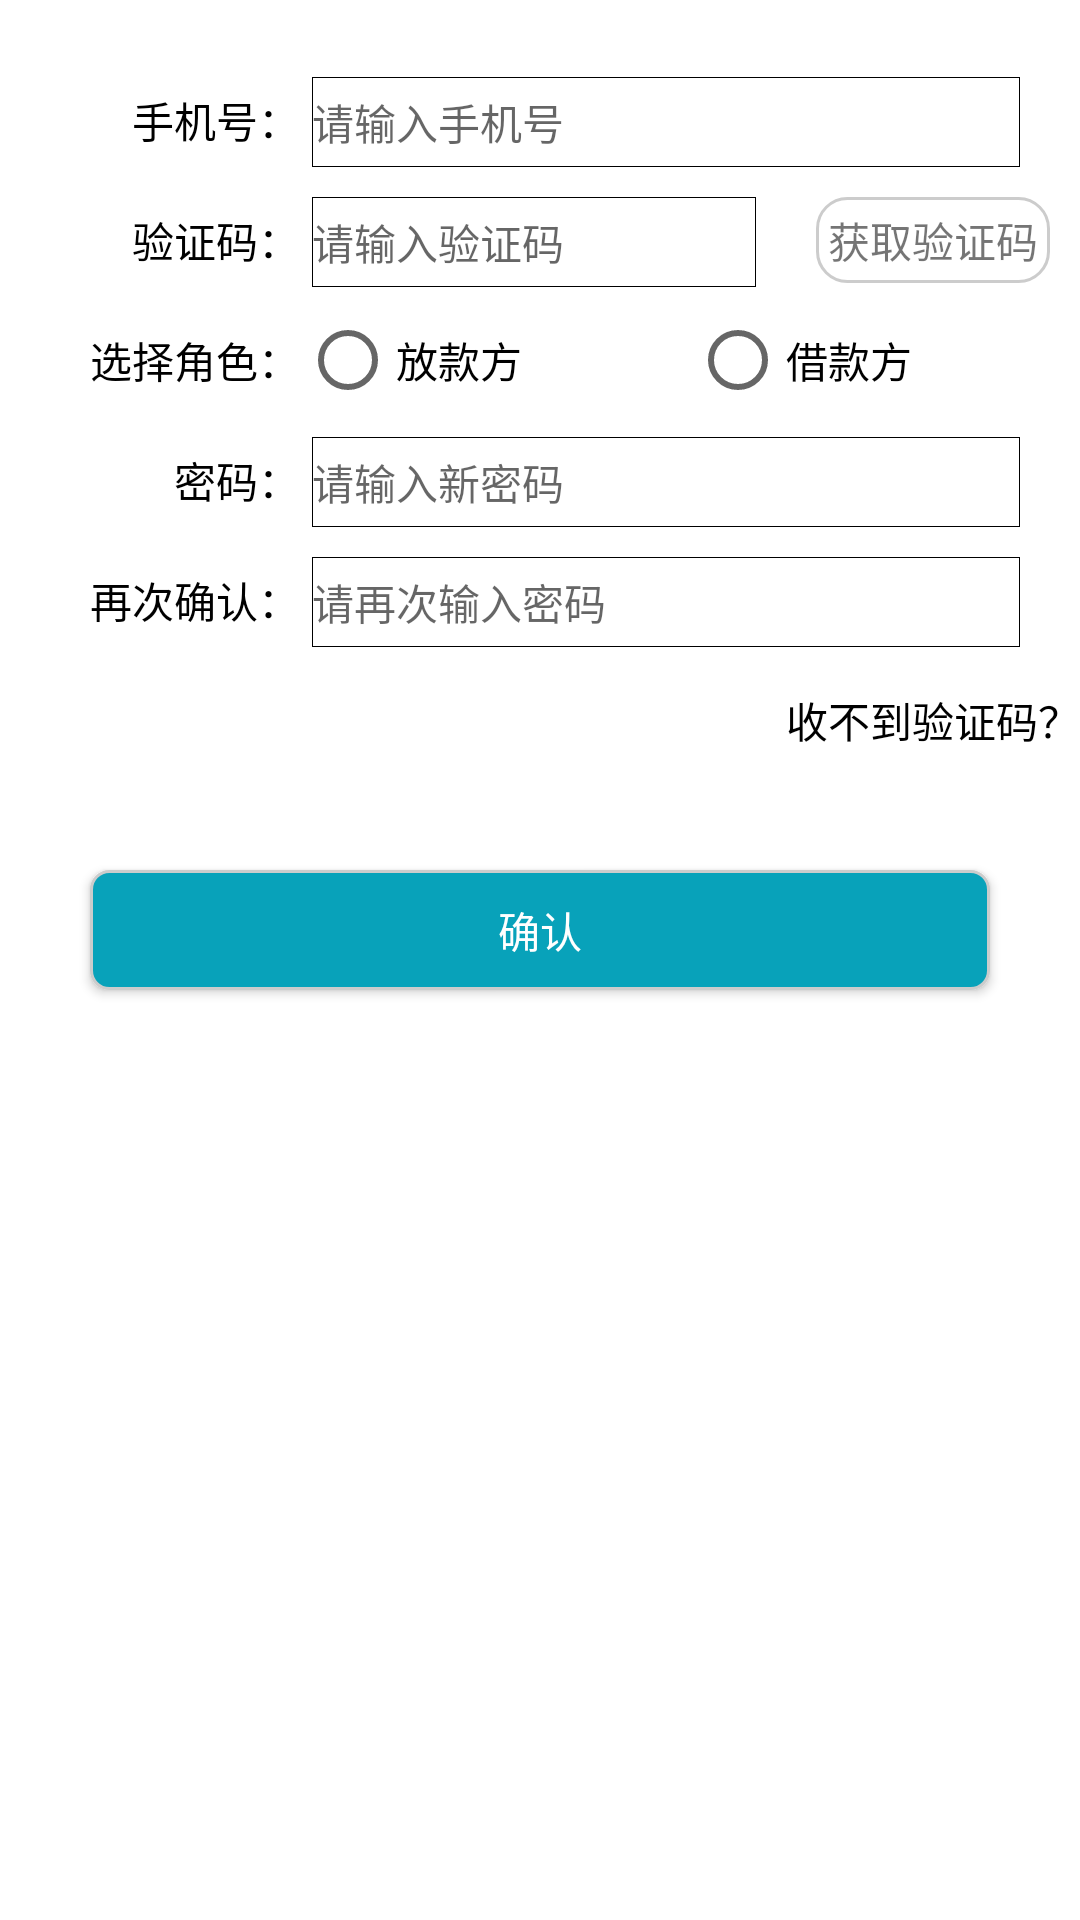

Layout XML and referenced resources for this Android screen:
<!-- AndroidManifest.xml: application theme AppTheme -->
<!-- res/layout/activity_register.xml -->
<?xml version="1.0" encoding="utf-8"?>
<LinearLayout xmlns:android="http://schemas.android.com/apk/res/android"
    xmlns:app="http://schemas.android.com/apk/res-auto"
    xmlns:tools="http://schemas.android.com/tools"
    android:layout_width="match_parent"
    android:layout_height="match_parent"
    android:background="@color/white"
    android:orientation="vertical"
    tools:context="com.yuzhua.theloanapplication.activities.RegisterActivity">

    <LinearLayout
        android:layout_width="match_parent"
        android:layout_height="40dp"
        android:layout_marginTop="20dp"
        android:orientation="horizontal">

        <TextView
            style="@style/NormalTextStyle"
            android:layout_width="100dp"
            android:layout_height="match_parent"
            android:gravity="center_vertical|right"
            android:text="手机号：" />

        <EditText
            android:id="@+id/et_phone"
            android:inputType="phone"
            style="@style/EdittextStyle"
            android:hint="@string/input_telphone"
            android:imeOptions="actionNext" />
    </LinearLayout>

    <LinearLayout
        android:layout_width="match_parent"
        android:layout_height="40dp"
        android:orientation="horizontal">

        <TextView
            style="@style/NormalTextStyle"
            android:layout_width="100dp"
            android:layout_height="match_parent"
            android:gravity="center_vertical|right"
            android:text="验证码：" />

        <EditText
            android:id="@+id/et_authcode"
            style="@style/EdittextStyle"
            android:layout_width="wrap_content"
            android:layout_weight="1"
            android:inputType="number"
            android:hint="@string/input_auth"
            android:imeOptions="actionNext" />

        <TextView
            android:layout_width="wrap_content"
            android:layout_height="wrap_content"
            android:layout_marginRight="10dp"
            android:background="@drawable/rectangle_white_service"
            android:padding="4dp"
            android:text="获取验证码" />
    </LinearLayout>

    <LinearLayout
        android:id="@+id/ll_role"
        android:layout_width="match_parent"
        android:layout_height="40dp"
        android:orientation="horizontal">

        <TextView
            style="@style/NormalTextStyle"
            android:layout_width="100dp"
            android:layout_height="match_parent"
            android:gravity="center_vertical|right"
            android:text="选择角色：" />

        <RadioGroup
            android:id="@+id/rg_role"
            android:layout_width="match_parent"
            android:layout_height="wrap_content"
            android:layout_gravity="center"
            android:gravity="center_vertical"
            android:orientation="horizontal">

            <RadioButton
                android:id="@+id/gb_fangkuan"
                android:layout_width="wrap_content"
                android:layout_height="wrap_content"
                android:layout_weight="1"
                android:text="放款方" />

            <RadioButton
                android:id="@+id/rg_jiekuan"
                android:layout_width="wrap_content"
                android:layout_height="wrap_content"
                android:layout_weight="1"
                android:text="借款方" />
        </RadioGroup>
    </LinearLayout>

    <LinearLayout
        android:layout_width="match_parent"
        android:layout_height="40dp"
        android:orientation="horizontal">

        <TextView
            style="@style/NormalTextStyle"
            android:layout_width="100dp"
            android:layout_height="match_parent"
            android:gravity="center_vertical|right"
            android:text="密码：" />

        <EditText
            android:inputType="textPassword"
            android:id="@+id/et_password"
            style="@style/EdittextStyle"
            android:hint="@string/input_pwd"
            android:imeOptions="actionNext" />
    </LinearLayout>

    <LinearLayout
        android:layout_width="match_parent"
        android:layout_height="40dp"
        android:orientation="horizontal">

        <TextView
            style="@style/NormalTextStyle"
            android:layout_width="100dp"
            android:layout_height="match_parent"
            android:gravity="center_vertical|right"
            android:text="再次确认：" />

        <EditText
            android:inputType="textPassword"
            android:id="@+id/et_confirm_pwd"
            style="@style/EdittextStyle"
            android:hint="@string/input_pwd_again"
            android:imeOptions="actionDone" />
    </LinearLayout>

    <TextView
        android:id="@+id/btn_cannot_code"
        style="@style/NormalTextStyle"
        android:layout_width="wrap_content"
        android:layout_height="40dp"
        android:layout_gravity="center|right"
        android:gravity="center_vertical|right"
        android:text="收不到验证码？" />

    <Button
        android:id="@+id/btn_confirm"
        android:layout_width="300dp"
        android:layout_height="40dp"
        android:text="确认"
        android:layout_marginTop="30dp"
        style="@style/NormalButtonStyle"
      />

</LinearLayout>
<!-- resources referenced by this layout -->
<resources>
  <!-- drawable rectangle_white_service (drawable) -->
  <?xml version="1.0" encoding="utf-8"?>
  <shape xmlns:android="http://schemas.android.com/apk/res/android"
      android:shape="rectangle">
  
      <stroke
          android:width="1dp"
          android:color="#ccc" />
      <solid android:color="@color/white" />
  
      <corners android:radius="10dp" />
  
  </shape>
  <string name="input_auth">请输入验证码</string>
  <string name="input_pwd">请输入新密码</string>
  <string name="input_pwd_again">请再次输入密码</string>
  <string name="input_telphone">请输入手机号</string>
  <style name="EdittextStyle">
          <item name="android:layout_marginRight">20dp</item>
          <item name="android:textColor">@android:color/black</item>
          <item name="android:textSize">14sp</item>
          <item name="android:background">@drawable/rectangle_black_edit</item>
          <item name="android:layout_marginLeft">4dp</item>
          <item name="android:layout_height">30dp</item>
          <item name="android:layout_width">match_parent</item>
      </style>
  <style name="NormalButtonStyle">
          <item name="android:textColor">@color/white</item>
          <item name="android:textSize">14sp</item>
          <item name="android:layout_gravity">center_horizontal</item>
          <item name="android:background">@drawable/rectangle_blue_btn</item>
          <item name="android:gravity">center</item>
  
      </style>
  <style name="NormalTextStyle">
          <item name="android:textColor">@android:color/black</item>
          <item name="android:textSize">14sp</item>
      </style>
  <style name="AppTheme" parent="Theme.AppCompat.Light.NoActionBar">
          
          <item name="colorPrimary">@color/colorPrimary</item>
          <item name="colorPrimaryDark">@color/colorPrimaryDark</item>
          <item name="colorAccent">@color/colorAccent</item>
      </style>
  <!-- drawable rectangle_black_edit (drawable) -->
  <?xml version="1.0" encoding="utf-8"?>
  <shape xmlns:android="http://schemas.android.com/apk/res/android"
      android:shape="rectangle">
  
      <stroke
          android:width="1px"
          android:color="@android:color/black" />
      <solid android:color="@color/white" />
  
  
  </shape>
  <!-- drawable rectangle_blue_btn (drawable) -->
  <?xml version="1.0" encoding="utf-8"?>
  <shape xmlns:android="http://schemas.android.com/apk/res/android"
      android:shape="rectangle">
  
      <stroke
          android:width="1dp"
          android:color="#ccc" />
      <solid android:color="#08A2BA" />
  
      <corners android:radius="6dp" />
  
  </shape>
  <color name="colorPrimary">#3F51B5</color>
  <color name="colorPrimaryDark">#303F9F</color>
  <color name="colorAccent">#FF4081</color>
  <!-- not gathered from this repository: default colours our renderer supplied (Android Studio template values) -->
  <color name="white">#FFFFFFFF</color>
</resources>
